2-way image classification set "seg_dataset" from GitHub (sole12343/JLU-ONFH-Dataset); label vocabulary: health, onfh.

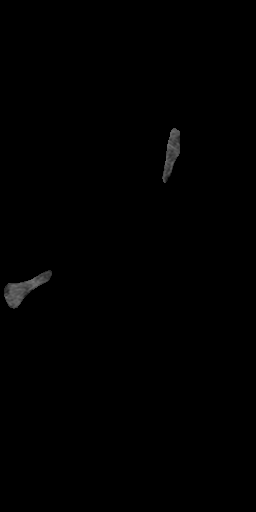
Label: health

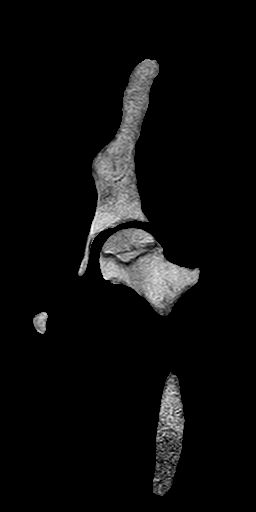
Label: onfh

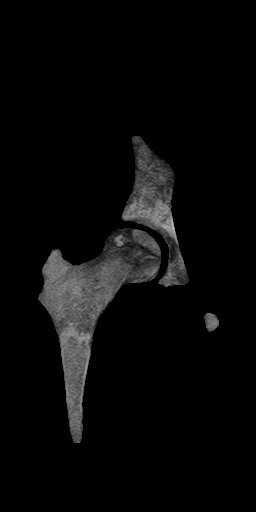
Label: onfh

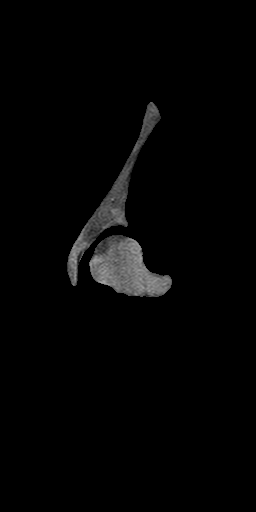
Label: onfh

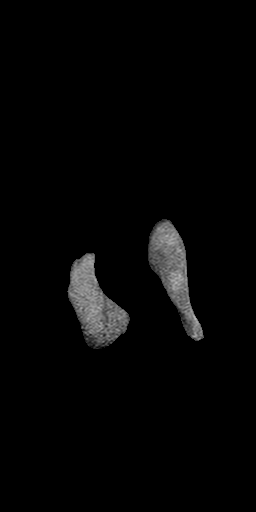
Label: health

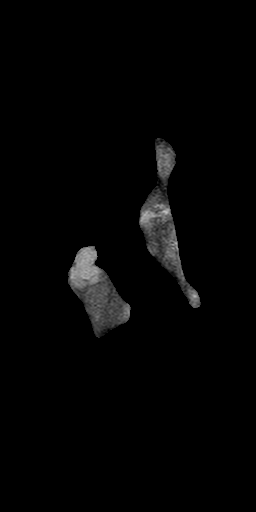
Label: health
